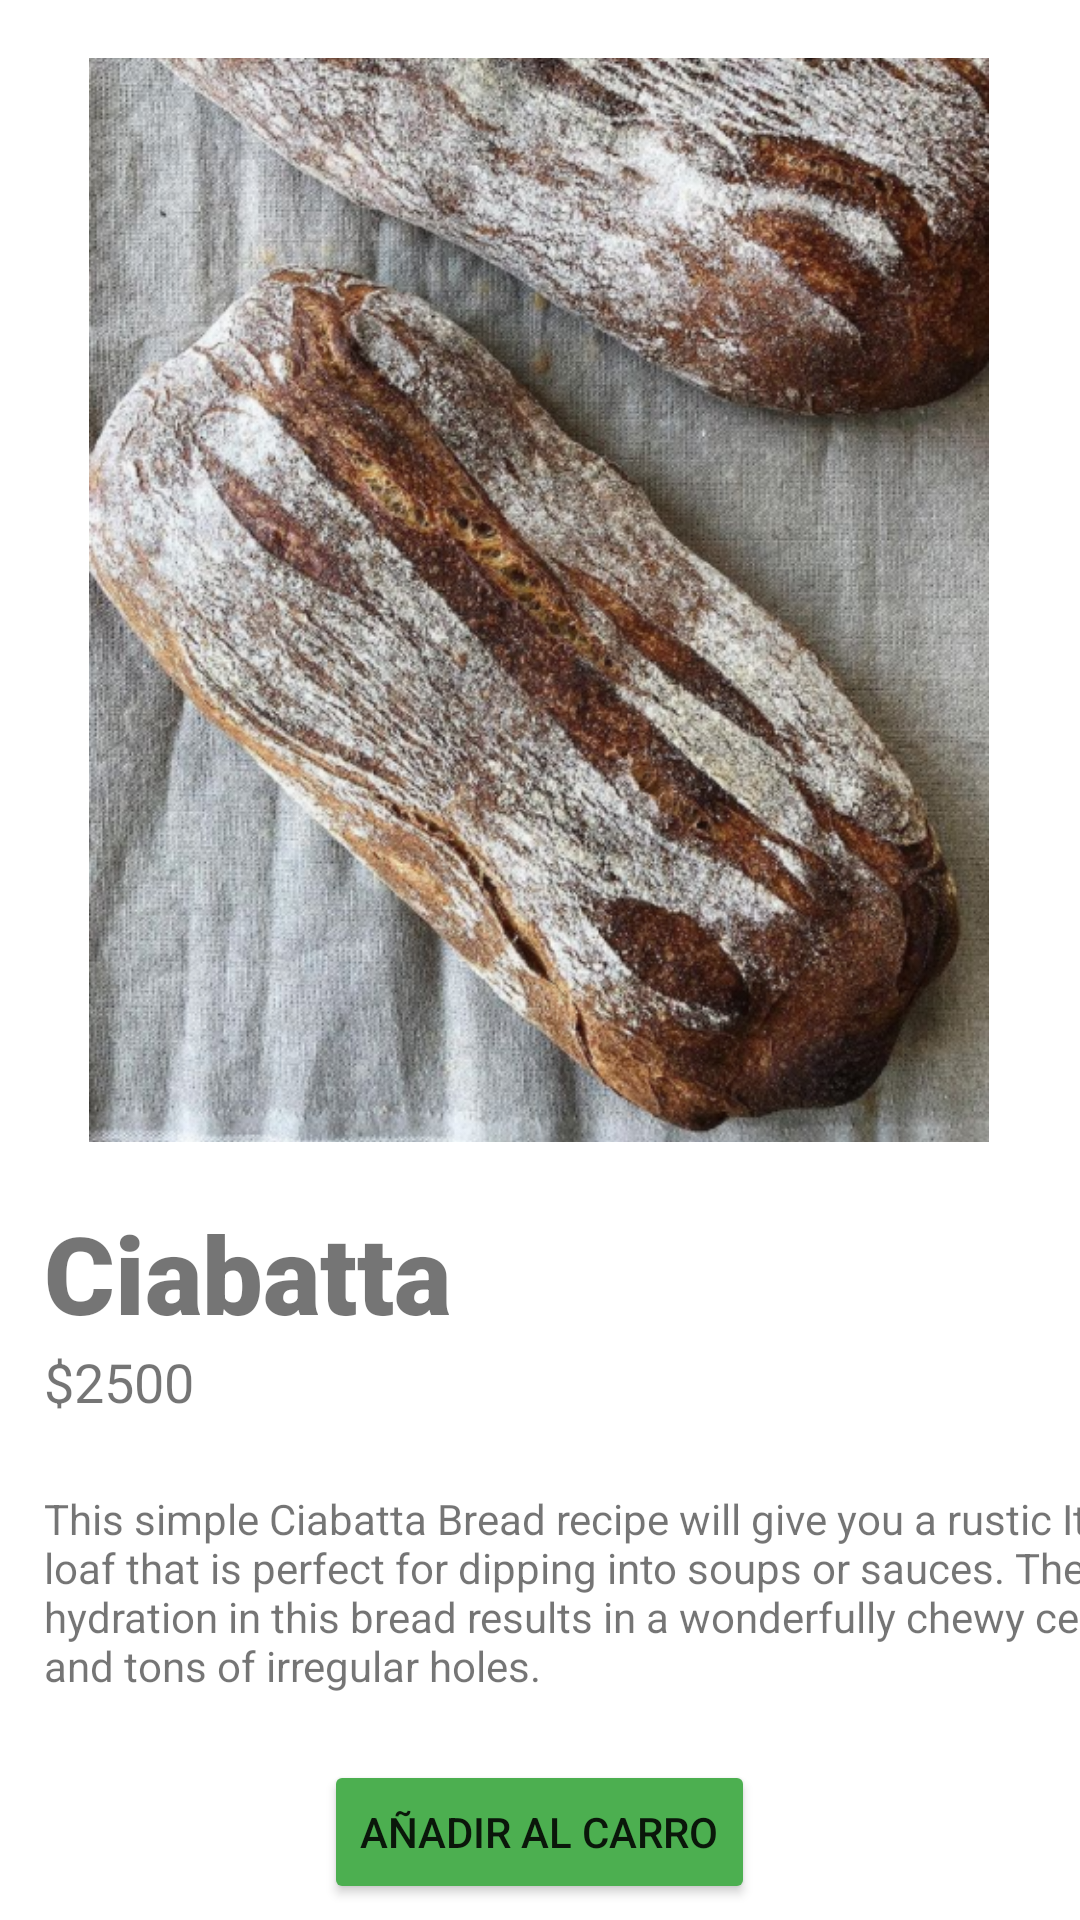

Reconstruct the res/layout file that produces this screen, plus the resources it refers to.
<!-- AndroidManifest.xml: application theme Theme.RealBreadBeta -->
<!-- res/layout/activity_productos.xml -->
<?xml version="1.0" encoding="utf-8"?>
<androidx.constraintlayout.widget.ConstraintLayout xmlns:android="http://schemas.android.com/apk/res/android"
    xmlns:app="http://schemas.android.com/apk/res-auto"
    xmlns:tools="http://schemas.android.com/tools"
    android:layout_width="wrap_content"
    android:layout_height="match_parent"
    android:layerType="none"
    tools:context=".ProductosActivity">


    <ImageView
        android:id="@+id/imagen"
        android:layout_width="300dp"
        android:layout_height="400dp"
        app:layout_constraintEnd_toEndOf="parent"
        app:layout_constraintHorizontal_bias="0.496"
        app:layout_constraintStart_toStartOf="parent"
        app:layout_constraintTop_toTopOf="parent"
        app:srcCompat="@drawable/ciabatta" />

    <TextView
        android:id="@+id/correo2"
        android:layout_width="wrap_content"
        android:layout_height="wrap_content"
        android:layout_marginStart="10dp"
        android:layout_marginEnd="10dp"
        android:fontFamily="sans-serif-black"
        android:text="Ciabatta"
        android:textSize="36sp"
        app:layout_constraintEnd_toEndOf="parent"
        app:layout_constraintHorizontal_bias="0.023"
        app:layout_constraintStart_toStartOf="parent"
        app:layout_constraintTop_toBottomOf="@+id/imagen" />

    <TextView
        android:id="@+id/productDescription"
        android:layout_width="381dp"
        android:layout_height="70dp"
        android:layout_marginTop="24dp"
        android:layout_marginEnd="16dp"
        android:autoText="true"
        android:text="This simple Ciabatta Bread recipe will give you a rustic Italian loaf that is perfect for dipping into soups or sauces. The high hydration in this bread results in a wonderfully chewy center and tons of irregular holes."
        app:layout_constraintEnd_toEndOf="parent"
        app:layout_constraintHorizontal_bias="0.0"
        app:layout_constraintStart_toStartOf="@+id/correo2"
        app:layout_constraintTop_toBottomOf="@+id/textView7" />

    <Button
        android:id="@+id/buttonCart"
        android:layout_width="wrap_content"
        android:layout_height="wrap_content"
        android:layout_marginStart="158dp"
        android:layout_marginTop="20dp"
        android:layout_marginEnd="158dp"
        android:drawableLeft="@drawable/ic_baseline_shopping_cart_24"
        android:text="Añadir al Carro"
        app:backgroundTint="#4CAF50"
        app:layout_constraintEnd_toEndOf="parent"
        app:layout_constraintHorizontal_bias="0.504"
        app:layout_constraintStart_toStartOf="parent"
        app:layout_constraintTop_toBottomOf="@+id/productDescription" />

    <TextView
        android:id="@+id/textView7"
        android:layout_width="wrap_content"
        android:layout_height="wrap_content"
        android:text="$2500"
        android:textSize="18sp"
        app:layout_constraintEnd_toEndOf="@+id/correo2"
        app:layout_constraintHorizontal_bias="0.0"
        app:layout_constraintStart_toStartOf="@+id/productDescription"
        app:layout_constraintTop_toBottomOf="@+id/correo2" />

</androidx.constraintlayout.widget.ConstraintLayout>
<!-- resources referenced by this layout -->
<resources>
  <!-- drawable ciabatta: png bitmap (drawable-v24, 692236 bytes) -->
  <style name="Theme.RealBreadBeta" parent="Theme.MaterialComponents.DayNight.NoActionBar">
          
          <item name="colorPrimary">@color/yellow_200</item>
          <item name="colorPrimaryVariant">@color/purple_700</item>
          <item name="colorOnPrimary">@color/white</item>
          
          <item name="colorSecondary">@color/teal_200</item>
          <item name="colorSecondaryVariant">@color/teal_700</item>
          <item name="colorOnSecondary">@color/black</item>
          
          <item name="android:statusBarColor" tools:targetApi="l">?attr/colorPrimaryVariant</item>
          
      </style>
  <color name="yellow_200">#CDCD00</color>
  <color name="purple_700">#FF3700B3</color>
  <color name="white">#FFFFFFFF</color>
  <color name="teal_200">#FF03DAC5</color>
  <color name="teal_700">#FF018786</color>
  <color name="black">#FF000000</color>
</resources>
